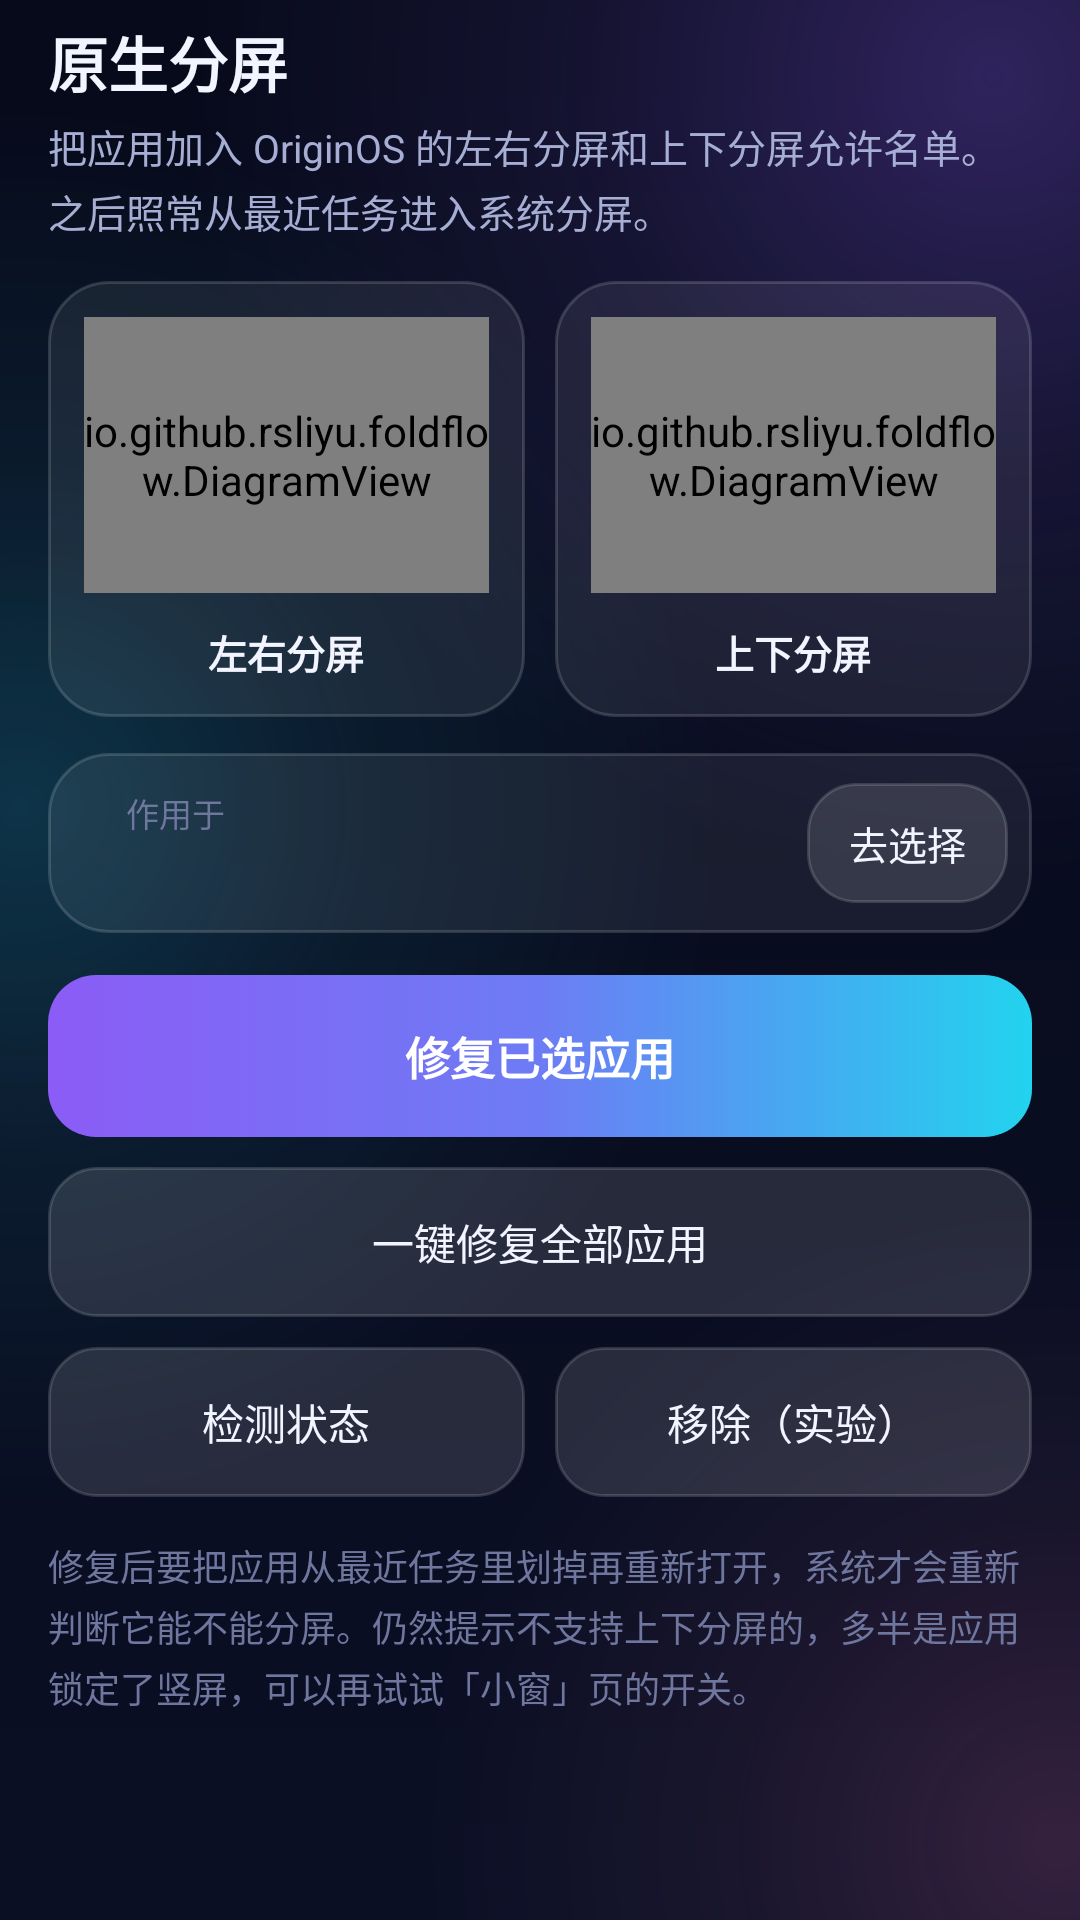

Produce the Android XML layout that renders to this screen, including the resource entries it uses.
<!-- AndroidManifest.xml: application theme AppTheme -->
<!-- res/layout/panel_split.xml -->
<?xml version="1.0" encoding="utf-8"?>
<ScrollView xmlns:android="http://schemas.android.com/apk/res/android"
    xmlns:app="http://schemas.android.com/apk/res-auto"
    android:id="@+id/panelSplit"
    style="@style/PanelScroll"
    android:layout_width="match_parent"
    android:layout_height="match_parent">

    <LinearLayout
        android:layout_width="match_parent"
        android:layout_height="wrap_content"
        android:orientation="vertical"
        android:paddingStart="16dp"
        android:paddingTop="6dp"
        android:paddingEnd="16dp">

        <TextView
            style="@style/Text.Title"
            android:layout_width="wrap_content"
            android:layout_height="wrap_content"
            android:text="原生分屏" />

        <TextView
            style="@style/Text.Body"
            android:layout_width="match_parent"
            android:layout_height="wrap_content"
            android:layout_marginTop="4dp"
            android:text="把应用加入 OriginOS 的左右分屏和上下分屏允许名单。之后照常从最近任务进入系统分屏。" />

        <LinearLayout
            android:layout_width="match_parent"
            android:layout_height="wrap_content"
            android:layout_marginTop="14dp"
            android:orientation="horizontal">

            <LinearLayout
                style="@style/Card"
                android:layout_width="0dp"
                android:layout_height="wrap_content"
                android:layout_weight="1"
                android:padding="12dp">

                <io.github.rsliyu.foldflow.DiagramView
                    android:layout_width="match_parent"
                    android:layout_height="92dp"
                    android:importantForAccessibility="no"
                    app:diagram="splitLeftRight" />

                <TextView
                    android:layout_width="match_parent"
                    android:layout_height="wrap_content"
                    android:layout_marginTop="10dp"
                    android:gravity="center"
                    android:text="左右分屏"
                    android:textColor="@color/text_primary"
                    android:textSize="13sp"
                    android:textStyle="bold" />
            </LinearLayout>

            <LinearLayout
                style="@style/Card"
                android:layout_width="0dp"
                android:layout_height="wrap_content"
                android:layout_marginStart="10dp"
                android:layout_weight="1"
                android:padding="12dp">

                <io.github.rsliyu.foldflow.DiagramView
                    android:layout_width="match_parent"
                    android:layout_height="92dp"
                    android:importantForAccessibility="no"
                    app:diagram="splitTopBottom" />

                <TextView
                    android:layout_width="match_parent"
                    android:layout_height="wrap_content"
                    android:layout_marginTop="10dp"
                    android:gravity="center"
                    android:text="上下分屏"
                    android:textColor="@color/text_primary"
                    android:textSize="13sp"
                    android:textStyle="bold" />
            </LinearLayout>
        </LinearLayout>

        <include
            android:id="@+id/targetSplit"
            layout="@layout/view_target_strip"
            android:layout_width="match_parent"
            android:layout_height="wrap_content"
            android:layout_marginTop="12dp" />

        <Button
            android:id="@+id/repairSelectedButton"
            style="@style/Button.Primary"
            android:layout_width="match_parent"
            android:layout_height="wrap_content"
            android:layout_marginTop="14dp"
            android:text="修复已选应用" />

        <Button
            android:id="@+id/repairAllButton"
            style="@style/Button.Ghost"
            android:layout_width="match_parent"
            android:layout_height="wrap_content"
            android:layout_marginTop="10dp"
            android:text="一键修复全部应用" />

        <LinearLayout
            android:layout_width="match_parent"
            android:layout_height="wrap_content"
            android:layout_marginTop="10dp"
            android:orientation="horizontal">

            <Button
                android:id="@+id/checkSplitButton"
                style="@style/Button.Ghost"
                android:layout_width="0dp"
                android:layout_height="wrap_content"
                android:layout_weight="1"
                android:text="检测状态" />

            <Button
                android:id="@+id/removeSplitButton"
                style="@style/Button.Ghost"
                android:layout_width="0dp"
                android:layout_height="wrap_content"
                android:layout_marginStart="10dp"
                android:layout_weight="1"
                android:text="移除（实验）" />
        </LinearLayout>

        <TextView
            style="@style/Text.Caption"
            android:layout_width="match_parent"
            android:layout_height="wrap_content"
            android:layout_marginTop="14dp"
            android:lineSpacingExtra="3dp"
            android:text="修复后要把应用从最近任务里划掉再重新打开，系统才会重新判断它能不能分屏。仍然提示不支持上下分屏的，多半是应用锁定了竖屏，可以再试试「小窗」页的开关。" />
    </LinearLayout>
</ScrollView>
<!-- res/layout/view_target_strip.xml (included above) -->
<?xml version="1.0" encoding="utf-8"?>
<LinearLayout xmlns:android="http://schemas.android.com/apk/res/android"
    android:layout_width="match_parent"
    android:layout_height="wrap_content"
    android:background="@drawable/glass_card"
    android:gravity="center_vertical"
    android:minHeight="60dp"
    android:orientation="horizontal"
    android:paddingStart="14dp"
    android:paddingTop="10dp"
    android:paddingEnd="8dp"
    android:paddingBottom="10dp">

    <LinearLayout
        android:id="@+id/targetIcons"
        android:layout_width="wrap_content"
        android:layout_height="wrap_content"
        android:orientation="horizontal" />

    <LinearLayout
        android:layout_width="0dp"
        android:layout_height="wrap_content"
        android:layout_marginStart="12dp"
        android:layout_weight="1"
        android:orientation="vertical">

        <TextView
            android:layout_width="wrap_content"
            android:layout_height="wrap_content"
            android:text="作用于"
            android:textColor="@color/text_muted"
            android:textSize="11sp" />

        <TextView
            android:id="@+id/targetText"
            android:layout_width="match_parent"
            android:layout_height="wrap_content"
            android:layout_marginTop="1dp"
            android:ellipsize="end"
            android:maxLines="2"
            android:textColor="@color/text_primary"
            android:textSize="14sp"
            android:textStyle="bold" />
    </LinearLayout>

    <Button
        android:id="@+id/targetAction"
        style="@style/Button.Small"
        android:layout_width="wrap_content"
        android:layout_height="wrap_content"
        android:layout_marginStart="8dp"
        android:text="去选择" />
</LinearLayout>
<!-- resources referenced by this layout -->
<resources>
  <color name="text_muted">#6F779E</color>
  <color name="text_primary">#F2F4FF</color>
  <!-- drawable glass_card (drawable) -->
  <?xml version="1.0" encoding="utf-8"?>
  <shape xmlns:android="http://schemas.android.com/apk/res/android">
      <solid android:color="@color/glass" />
      <stroke android:width="1dp" android:color="@color/glass_stroke" />
      <corners android:radius="20dp" />
  </shape>
  <style name="Button.Ghost" parent="@android:style/Widget.Material.Button">
          <item name="android:background">@drawable/btn_ghost</item>
          <item name="android:textColor">@color/button_text_ghost</item>
          <item name="android:textSize">14sp</item>
          <item name="android:fontFamily">sans-serif-medium</item>
          <item name="android:textAllCaps">false</item>
          <item name="android:minHeight">50dp</item>
          <item name="android:paddingStart">16dp</item>
          <item name="android:paddingEnd">16dp</item>
          <item name="android:stateListAnimator">@null</item>
          <item name="android:elevation">0dp</item>
      </style>
  <style name="Button.Small" parent="@style/Button.Ghost">
          <item name="android:minHeight">40dp</item>
          <item name="android:minWidth">0dp</item>
          <item name="android:textSize">13sp</item>
          <item name="android:paddingStart">14dp</item>
          <item name="android:paddingEnd">14dp</item>
      </style>
  <style name="Card">
          <item name="android:background">@drawable/glass_card</item>
          <item name="android:orientation">vertical</item>
          <item name="android:padding">18dp</item>
      </style>
  <style name="PanelScroll">
          <item name="android:clipToPadding">false</item>
          <item name="android:fillViewport">true</item>
          <item name="android:scrollbars">none</item>
          <item name="android:overScrollMode">never</item>
          <item name="android:paddingBottom">@dimen/panel_bottom_inset</item>
      </style>
  <style name="Text.Body">
          <item name="android:textSize">13sp</item>
          <item name="android:textColor">@color/text_secondary</item>
          <item name="android:lineSpacingExtra">3dp</item>
      </style>
  <style name="Text.Caption">
          <item name="android:textSize">12sp</item>
          <item name="android:textColor">@color/text_muted</item>
      </style>
  <style name="Text.Title">
          <item name="android:textSize">20sp</item>
          <item name="android:fontFamily">sans-serif-black</item>
          <item name="android:textColor">@color/text_primary</item>
      </style>
  <color name="glass">#12FFFFFF</color>
  <color name="glass_stroke">#26FFFFFF</color>
  <dimen name="panel_bottom_inset">104dp</dimen>
  <color name="text_secondary">#A6AED3</color>
  <color name="ink_900">#0A0F24</color>
  <color name="ink_950">#070A1A</color>
  <color name="cyan">#22D3EE</color>
  <color name="violet">#8B5CF6</color>
  <style name="DialogTheme" parent="@android:style/Theme.Material.Dialog.Alert">
          <item name="android:windowBackground">@drawable/dialog_bg</item>
          <item name="android:colorAccent">@color/cyan</item>
          <item name="android:textColorPrimary">@color/text_primary</item>
          <item name="android:textColorSecondary">@color/text_secondary</item>
          <item name="android:colorBackground">@color/ink_850</item>
      </style>
  <color name="glass_stroke_soft">#14FFFFFF</color>
  <color name="glass_strong">#1FFFFFFF</color>
  <!-- drawable dialog_bg (drawable) -->
  <?xml version="1.0" encoding="utf-8"?>
  <inset xmlns:android="http://schemas.android.com/apk/res/android" android:inset="16dp">
      <shape>
          <solid android:color="@color/ink_850" />
          <stroke android:width="1dp" android:color="@color/glass_stroke" />
          <corners android:radius="24dp" />
      </shape>
  </inset>
  <color name="ink_850">#111733</color>
</resources>
